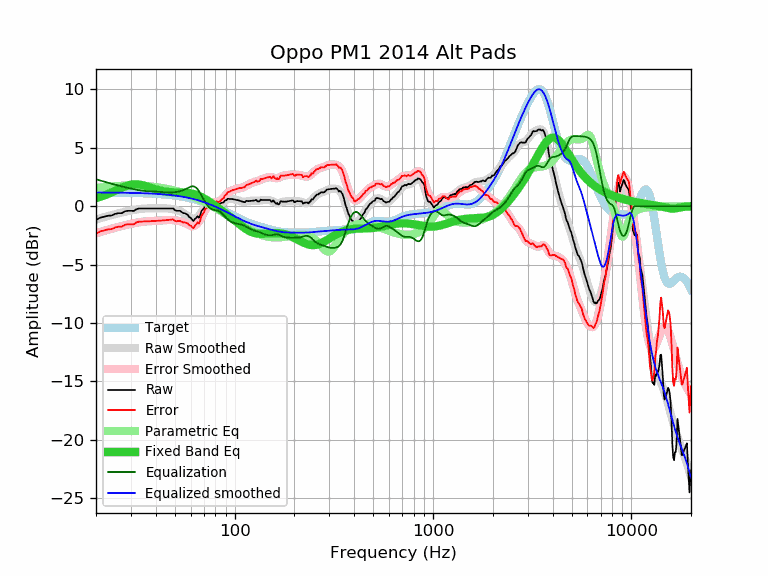

Values plotted in this chart, from the file beside it:
frequency, raw, error, smoothed, error_smoothed, equalization, parametric_eq, equalized_raw, equalized_smoothed, target
20, -1.19, -2.37, -1.13, -2.31, 2.31, 0.70, 1.12, 1.18, 1.18
21, -0.97, -2.15, -1.03, -2.20, 2.20, 0.80, 1.23, 1.17, 1.17
22, -0.90, -2.07, -0.93, -2.10, 2.10, 0.92, 1.20, 1.17, 1.17
23, -0.81, -1.98, -0.84, -2.01, 2.01, 1.05, 1.20, 1.17, 1.17
24, -0.79, -1.96, -0.75, -1.92, 1.92, 1.18, 1.13, 1.17, 1.17
25, -0.65, -1.82, -0.68, -1.84, 1.84, 1.32, 1.19, 1.16, 1.16
26, -0.59, -1.75, -0.60, -1.76, 1.76, 1.46, 1.17, 1.16, 1.16
27, -0.59, -1.75, -0.54, -1.69, 1.69, 1.58, 1.10, 1.16, 1.16
28, -0.43, -1.59, -0.47, -1.63, 1.63, 1.69, 1.20, 1.15, 1.15
29, -0.39, -1.54, -0.42, -1.57, 1.57, 1.78, 1.17, 1.15, 1.15
30, -0.39, -1.54, -0.37, -1.51, 1.51, 1.84, 1.12, 1.14, 1.14
31, -0.40, -1.54, -0.32, -1.46, 1.46, 1.87, 1.05, 1.14, 1.14
32, -0.25, -1.38, -0.28, -1.41, 1.41, 1.88, 1.16, 1.13, 1.13
33, -0.19, -1.32, -0.24, -1.37, 1.37, 1.86, 1.18, 1.13, 1.13
34, -0.19, -1.31, -0.22, -1.34, 1.34, 1.82, 1.15, 1.12, 1.12
35, -0.19, -1.30, -0.20, -1.31, 1.31, 1.76, 1.12, 1.11, 1.11
36, -0.19, -1.30, -0.19, -1.29, 1.29, 1.70, 1.10, 1.10, 1.10
37, -0.19, -1.29, -0.18, -1.28, 1.28, 1.64, 1.09, 1.10, 1.10
38, -0.19, -1.28, -0.18, -1.27, 1.27, 1.57, 1.08, 1.09, 1.09
39, -0.19, -1.27, -0.18, -1.26, 1.26, 1.51, 1.07, 1.08, 1.08
40, -0.19, -1.26, -0.19, -1.25, 1.25, 1.45, 1.06, 1.07, 1.07
41, -0.19, -1.25, -0.19, -1.24, 1.24, 1.40, 1.05, 1.05, 1.05
42, -0.19, -1.23, -0.18, -1.23, 1.23, 1.35, 1.03, 1.04, 1.04
43, -0.19, -1.22, -0.18, -1.21, 1.21, 1.31, 1.02, 1.03, 1.03
44, -0.19, -1.21, -0.18, -1.20, 1.20, 1.28, 1.01, 1.01, 1.01
45, -0.19, -1.19, -0.19, -1.19, 1.19, 1.25, 0.99, 1.00, 1.00
46, -0.19, -1.18, -0.19, -1.18, 1.18, 1.23, 0.99, 0.98, 0.98
47, -0.19, -1.16, -0.21, -1.18, 1.18, 1.21, 0.98, 0.97, 0.97
48, -0.19, -1.14, -0.23, -1.18, 1.18, 1.20, 0.99, 0.95, 0.95
49, -0.19, -1.13, -0.26, -1.19, 1.19, 1.19, 1.00, 0.93, 0.93
50, -0.34, -1.26, -0.29, -1.20, 1.20, 1.18, 0.86, 0.91, 0.91
51, -0.39, -1.29, -0.33, -1.22, 1.22, 1.18, 0.83, 0.89, 0.89
52, -0.39, -1.27, -0.38, -1.25, 1.25, 1.18, 0.86, 0.87, 0.87
53, -0.39, -1.24, -0.43, -1.28, 1.28, 1.18, 0.89, 0.85, 0.85
54, -0.49, -1.32, -0.49, -1.32, 1.32, 1.17, 0.83, 0.83, 0.83
55, -0.59, -1.40, -0.56, -1.37, 1.37, 1.17, 0.78, 0.81, 0.81
56, -0.59, -1.37, -0.65, -1.43, 1.43, 1.16, 0.84, 0.78, 0.78
57, -0.67, -1.43, -0.74, -1.49, 1.49, 1.16, 0.82, 0.76, 0.76
58, -0.74, -1.47, -0.83, -1.56, 1.56, 1.14, 0.82, 0.73, 0.73
59, -0.92, -1.63, -0.92, -1.63, 1.63, 1.13, 0.70, 0.70, 0.70
60, -0.98, -1.66, -1.00, -1.68, 1.68, 1.11, 0.69, 0.68, 0.68
61, -1.14, -1.79, -1.06, -1.71, 1.71, 1.08, 0.56, 0.65, 0.65
62, -1.26, -1.88, -1.09, -1.70, 1.70, 1.05, 0.44, 0.62, 0.62
63, -1.09, -1.68, -1.08, -1.66, 1.66, 1.02, 0.57, 0.59, 0.59
64, -0.99, -1.55, -1.03, -1.58, 1.58, 0.98, 0.59, 0.55, 0.55
65, -0.85, -1.37, -0.94, -1.46, 1.46, 0.94, 0.61, 0.52, 0.52
66, -0.99, -1.48, -0.82, -1.31, 1.31, 0.89, 0.31, 0.49, 0.49
67, -0.78, -1.24, -0.67, -1.13, 1.13, 0.84, 0.34, 0.46, 0.46
68, -0.41, -0.83, -0.51, -0.93, 0.93, 0.79, 0.52, 0.42, 0.42
69, -0.29, -0.68, -0.35, -0.73, 0.73, 0.73, 0.44, 0.39, 0.39
70, -0.17, -0.52, -0.19, -0.54, 0.54, 0.67, 0.37, 0.35, 0.35
71, 0.08, -0.23, -0.04, -0.36, 0.36, 0.61, 0.43, 0.31, 0.31
72, 0.09, -0.19, 0.08, -0.20, 0.20, 0.55, 0.28, 0.28, 0.28
73, 0.17, -0.07, 0.18, -0.06, 0.06, 0.49, 0.22, 0.24, 0.24
74, 0.20, -0.00, 0.26, 0.06, -0.06, 0.42, 0.14, 0.20, 0.20
75, 0.29, 0.13, 0.31, 0.15, -0.15, 0.36, 0.14, 0.16, 0.16
76, 0.44, 0.32, 0.34, 0.22, -0.22, 0.30, 0.22, 0.12, 0.12
77, 0.42, 0.34, 0.35, 0.27, -0.27, 0.23, 0.15, 0.08, 0.08
78, 0.34, 0.30, 0.35, 0.31, -0.31, 0.16, 0.03, 0.04, 0.04
79, 0.28, 0.28, 0.33, 0.33, -0.33, 0.10, -0.05, 0.00, 0.00
... 553 more rows
